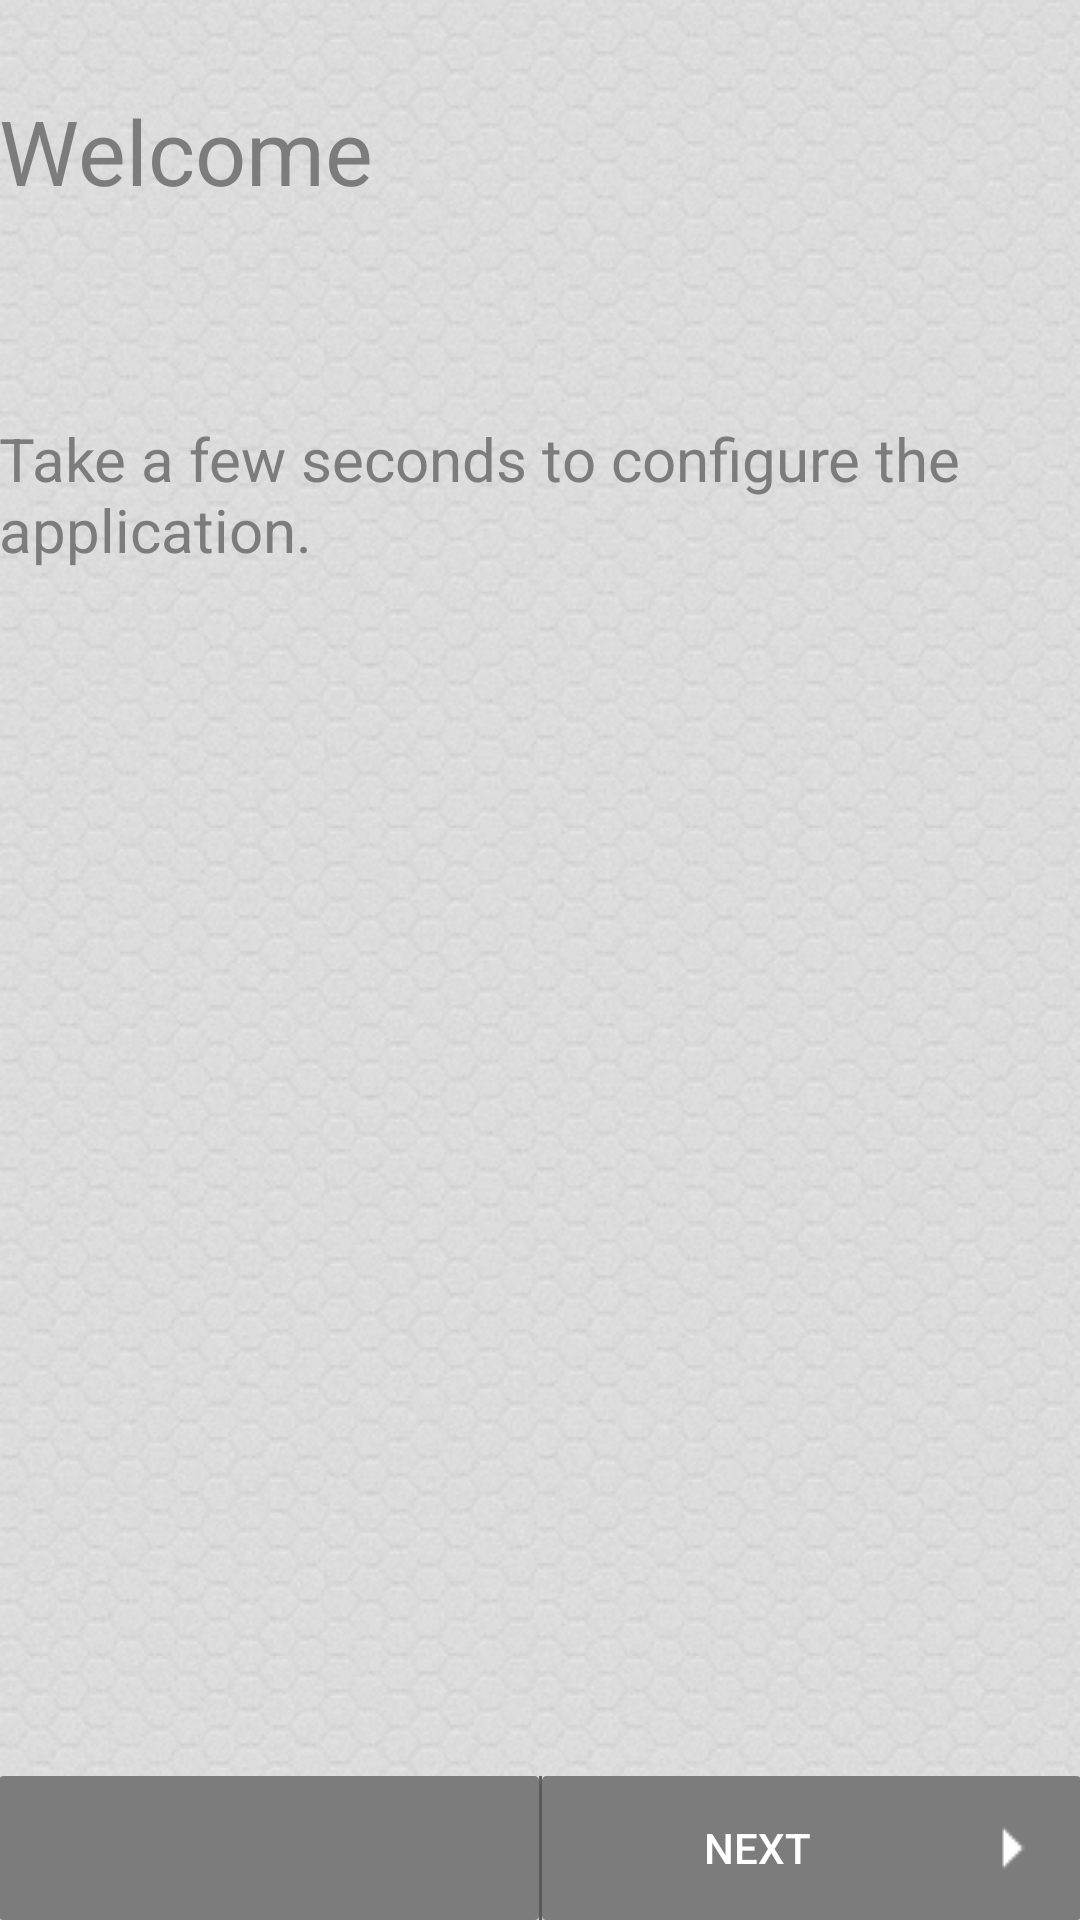

Reconstruct the res/layout file that produces this screen, plus the resources it refers to.
<!-- AndroidManifest.xml: application theme AppTheme -->
<!-- res/layout/activity_setting_welcome_page.xml -->
<RelativeLayout xmlns:android="http://schemas.android.com/apk/res/android"
    xmlns:tools="http://schemas.android.com/tools" android:layout_width="match_parent"
    android:layout_height="match_parent" android:paddingLeft="@dimen/activity_horizontal_margin"
    android:paddingRight="@dimen/activity_horizontal_margin"
    android:paddingTop="@dimen/activity_vertical_margin"
    android:paddingBottom="@dimen/activity_vertical_margin"
    tools:context="com.AlerTodo.projet.AlerTodo.SettingWelcomePage"
    android:background="@drawable/backgroundrepeat">
    <TextView
        android:text="@string/welcome"
        android:layout_width="wrap_content"
        android:layout_height="wrap_content"
        android:id="@+id/welcome"
        android:textColor="@color/grey"
        android:textSize="30sp"
        android:layout_marginTop="30dp" />

    <TextView
        android:text="@string/messageSettingPage1"
        android:layout_width="match_parent"
        android:layout_height="wrap_content"
        android:textSize="20sp"
        android:layout_marginTop="69dp"
        android:textColor="@color/grey"
        android:id="@+id/setting_welcome_message"
        android:layout_below="@+id/welcome"
        android:layout_alignParentStart="true" />
    <LinearLayout
        android:layout_width="fill_parent"
        android:layout_height="wrap_content"
        android:divider="@drawable/vertical_divider"
        android:showDividers="middle"
        android:layout_alignParentStart="false"
        android:id="@+id/linearLayout3"
        android:layout_alignParentBottom="true"
        android:layout_alignParentEnd="false"
        android:layout_alignParentTop="false"
        android:layout_alignParentLeft="false"
        android:layout_alignParentRight="false"
        android:layout_alignWithParentIfMissing="false">

        <Button
        android:id="@+id/button_previous"
        android:layout_weight="0.5"
        android:layout_width="fill_parent"
        android:layout_height="wrap_content"
        android:clickable="false"
        android:textColor="@color/white"
        android:padding="5dp"
        android:background="@drawable/button_setting_bg"
            android:layout_gravity="bottom" />

        <Button
            android:id="@+id/button_next"
            android:layout_width="fill_parent"
            android:layout_weight="0.5"
            android:layout_height="wrap_content"
            android:padding="5dp"
            android:text="@string/next"
            android:textColor="@color/white"
            android:background="@drawable/button_setting_bg"
            android:drawableEnd="@drawable/next"/>
    </LinearLayout>

</RelativeLayout>
<!-- resources referenced by this layout -->
<resources>
  <color name="grey">#7C7C7C</color>
  <color name="white">#ffffff</color>
  <!-- drawable backgroundrepeat (drawable) -->
  <bitmap
          xmlns:android="http://schemas.android.com/apk/res/android"
          android:src="@drawable/font"
          android:tileMode="repeat"
          android:dither="true" />
  <!-- drawable button_setting_bg (drawable-hdpi) -->
  <?xml version="1.0" encoding="utf-8"?>
  <selector xmlns:android="http://schemas.android.com/apk/res/android">
      <item android:state_pressed="true">
  
          <shape>
              <solid
                  android:color="#FF851B"/>
              <stroke
                  android:width="1dp"
                  android:color="@color/grey"/>
              <corners
                  android:radius="1dp"/>
          </shape>
      </item>
  
      <item>
          <shape>
              <gradient
                  android:startColor="@color/grey"
                  android:endColor="@color/grey"
                  android:angle="270"/>
              <stroke
                  android:color="@color/grey"
                  android:width="1dp"/>
              <corners
                  android:radius="1dp"/>
          </shape>
      </item>
  </selector>
  <!-- drawable next: png bitmap (drawable, 181 bytes) -->
  <!-- drawable vertical_divider (drawable-mdpi) -->
  <?xml version="1.0" encoding="utf-8"?>
      <shape xmlns:android="http://schemas.android.com/apk/res/android">
          <size android:width="1dip"/>
          <solid android:color="#666666"/>
      <padding
          android:bottom="5dp"
          android:top="5dp"/>
      </shape>
  <string name="messageSettingPage1">Take a few seconds to configure the application.</string>
  <string name="next">Next</string>
  <string name="welcome">Welcome</string>
  <style name="AppTheme" parent="Theme.AppCompat.Light.DarkActionBar">
          
          <item name="android:actionBarStyle">@style/ActionBar</item>
          <item name="colorPrimary">@color/grey</item>
          <item name="android:textColorPrimary">@color/grey</item>
  
  
      </style>
  <!-- drawable font: png bitmap (drawable, 49253 bytes) -->
  <style name="ActionBar" parent="@android:style/Widget.Holo.Light.ActionBar.Solid.Inverse">
          <item name="android:background">#EDEDED</item>
          <item name="android:textColorPrimary">#7D888E</item>
      </style>
</resources>
